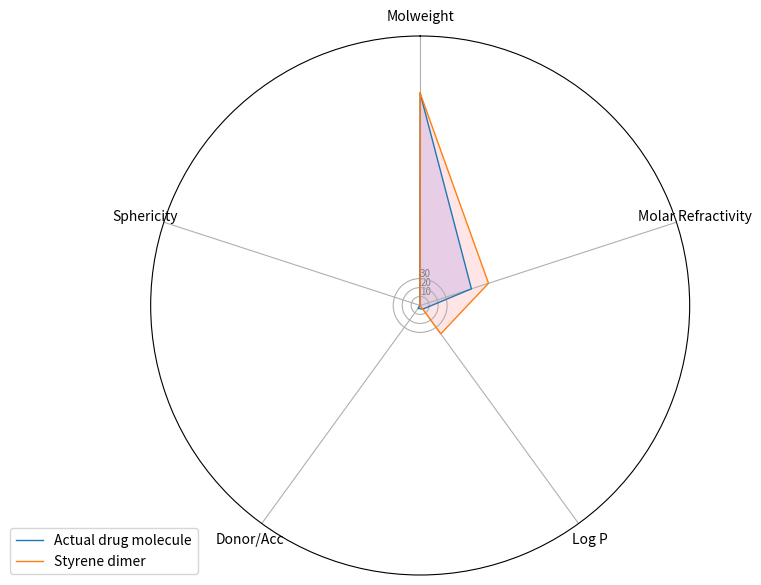

Generate this figure with matplotlib:
# Libraries
import matplotlib.pyplot as plt
import pandas as pd
from math import pi
 
# Set data
df = pd.DataFrame({
'group': ['A','B','C','D'],
'Molweight': [236.12, 236.36, 30, 4],
'Molar Refractivity': [60.0, 80, 9, 34],
'Log P': [5.0, 39, 23, 24],
'Donor/Acc': [4, 0, 33, 14],
'Sphericity': [0.54, 0.21, 32, 14]
})
 
 
 
# ------- PART 1: Create background
 
# number of variable
categories=list(df)[1:]
N = len(categories)
 
# What will be the angle of each axis in the plot? (we divide the plot / number of variable)
angles = [n / float(N) * 2 * pi for n in range(N)]
angles += angles[:1]
 
# Initialise the spider plot
plt.figure(figsize=(10,7), dpi= 300)
ax = plt.subplot(111, polar=True)
 
# If you want the first axis to be on top:
ax.set_theta_offset(pi / 2)
ax.set_theta_direction(-1)
 
# Draw one axe per variable + add labels labels yet
plt.xticks(angles[:-1], categories)
 
# Draw ylabels
ax.set_rlabel_position(0)
plt.yticks([10,20,30], ["10","20","30"], color="grey", size=7)
plt.ylim(0,300)
 
 
# ------- PART 2: Add plots
 
# Plot each individual = each line of the data
# I don't do a loop, because plotting more than 3 groups makes the chart unreadable
 
# Ind1
values=df.loc[0].drop('group').values.flatten().tolist()
values += values[:1]
ax.plot(angles, values, linewidth=1, linestyle='solid', label="Actual drug molecule")
ax.fill(angles, values, 'b', alpha=0.1)
 
# Ind2
values=df.loc[1].drop('group').values.flatten().tolist()
values += values[:1]
ax.plot(angles, values, linewidth=1, linestyle='solid', label="Styrene dimer")
ax.fill(angles, values, 'r', alpha=0.1)
 
# Add legend
plt.legend(loc='upper right', bbox_to_anchor=(0.1, 0.1))

